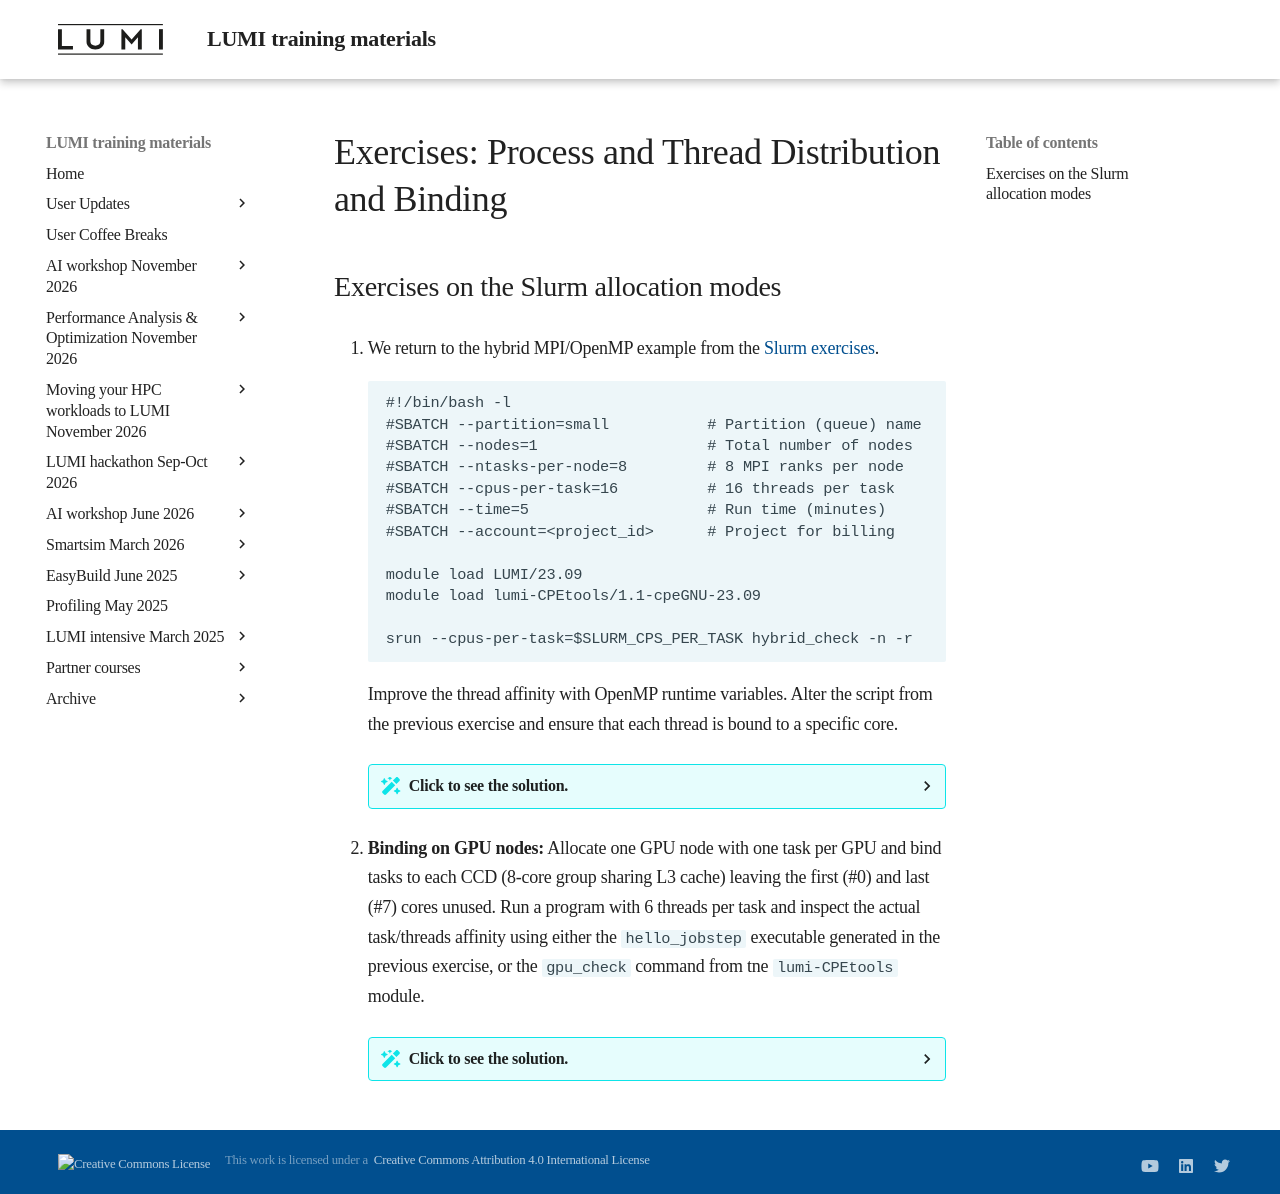

repository: Lumi-supercomputer/LUMI-training-materials · page: 2day-next/E07-Binding/index.html · generator: mkdocs

# Exercises: Process and Thread Distribution and Binding

## Exercises on the Slurm allocation modes


1.  We return to the hybrid MPI/OpenMP example from the
    [Slurm exercises](E06-Slurm.md). 
   
   	```
	#!/bin/bash -l
	#SBATCH --partition=small           # Partition (queue) name
	#SBATCH --nodes=1                   # Total number of nodes
	#SBATCH --ntasks-per-node=8         # 8 MPI ranks per node
	#SBATCH --cpus-per-task=16          # 16 threads per task
	#SBATCH --time=5                    # Run time (minutes)
	#SBATCH --account=<project_id>      # Project for billing

	module load LUMI/23.09
	module load lumi-CPEtools/1.1-cpeGNU-23.09

	srun --cpus-per-task=$SLURM_CPS_PER_TASK hybrid_check -n -r
	``` 

    Improve the thread affinity with OpenMP runtime variables. 
    Alter the script from the previous exercise and ensure that each thread is bound to
    a specific core. 

	??? Solution "Click to see the solution."
		
		Add the following OpenMP environment variables definition to your script:
		
		```
		export OMP_NUM_THREADS=${SLURM_CPUS_PER_TASK}
		export OMP_PROC_BIND=close
		export OMP_PLACES=cores
		```
		
		You can also use an MPI runtime variable to have MPI itself report a cpu mask summary for each MPI rank:
		
		```
		export MPICH_CPUMASK_DISPLAY=1
		```
		
		Note `hybrid_check` and MPICH cpu mask may not be consistent. It is found to be confusing.

		To avoid having to use the `--cpus-per-task` flag, you can also set the environment variable `SRUN_CPUS_PER_TASK`
		instead: 
		
        ```
		export SRUN_CPUS_PER_TASK=16 
		```

		On LUMI this is not strictly necessary as the Slurm SBATCH processing has been modified to set
		this environment variable, but that was a clunky patch to reconstruct some old behaviour of Slurm
		and we have already seen cases where the patch did not work (but that were more complex cases that
		required different environment variables for a similar function).

		The list of environment variables that the `srun` command can use as input, is actually confusing, as
		some start with `SLURM_` but a few start with `SRUN_` while the `SLURM_` equivalent is ignored.

		So we end up with the following script:

		```
		#!/bin/bash -l
		#SBATCH --partition=small           # Partition (queue) name
		#SBATCH --nodes=1                   # Total number of nodes
		#SBATCH --ntasks-per-node=8         # 8 MPI ranks per node
		#SBATCH --cpus-per-task=16          # 16 threads per task
		#SBATCH --time=5                    # Run time (minutes)
		#SBATCH --account=<project_id>      # Project for billing

		module load LUMI/23.09
		module load lumi-CPEtools/1.1-cpeGNU-23.09

		export SRUN_CPUS_PER_TASK=$SLURM_CPUS_PER_TASK

		export OMP_NUM_THREADS=${SLURM_CPUS_PER_TASK}
		export OMP_PROC_BIND=close
		export OMP_PLACES=cores

		export MPICH_CPUMASK_DISPLAY=1

		srun hybrid_check -n -r
		``` 

		Note that MPI returns the CPU mask per process in binary form (a long string of zeros and ones)
		where the last number is for core 0. Also, you'll see that with the OpenMP environment variables
		set, it will look like only one core can be used by each MPI task, but that is because it only
		shows the mask for the main process which becomes OpenMP thread 0. Remove the OpenMP environment
		variables and you'll see that each task now gets 16 possible cores to run on, and the same is true
		for each OpenMP thread (at least when using the GNU compilers, the Cray compilers have different
		default behaviour for OpenMP which actually makes more sense for most scientific computing codes).

2.  **Binding on GPU nodes:**
    Allocate one GPU node with one task per GPU and bind tasks to each CCD (8-core group sharing L3 cache) 
    leaving the first (#0) and last (#7) cores unused. 
	Run a program with 6 threads per task and inspect the actual task/threads affinity
	using either the `hello_jobstep` executable generated in the previous exercise, or the
	`gpu_check` command from tne `lumi-CPEtools` module.

	??? Solution "Click to see the solution."
		
		We can chose between different approaches. In the example below,
		we follow the 
		["GPU binding: Linear GCD, match cores"](07-Binding.md#linear-assignment-of-gcd-then-match-the-cores) 
		slides and we only need to adapt the CPU mask:
		
		```
		#!/bin/bash -l
		#SBATCH --partition=standard-g  # Partition (queue) name
		#SBATCH --nodes=1               # Total number of nodes
		#SBATCH --ntasks-per-node=8     # 8 MPI ranks per node
		#SBATCH --gpus-per-node=8       # Allocate one gpu per MPI rank
		#SBATCH --time=5                # Run time (minutes)
		#SBATCH --account=<project_id>  # Project for billing
		#SBATCH --hint=nomultithread
		
		cat << EOF > select_gpu_$SLURM_JOB_ID
		#!/bin/bash
		export ROCR_VISIBLE_DEVICES=\$SLURM_LOCALID
		exec \$*
		EOF
		chmod +x ./select_gpu_$SLURM_JOB_ID
		
		CPU_BIND="mask_cpu:0xfe000000000000,0xfe00000000000000,"
		CPU_BIND="${CPU_BIND}0xfe0000,0xfe000000,"
		CPU_BIND="${CPU_BIND}0xfe,0xfe00,"
		CPU_BIND="${CPU_BIND}0xfe00000000,0xfe0000000000"
		
		export OMP_NUM_THREADS=6
		export OMP_PROC_BIND=close
		export OMP_PLACES=cores
		
		srun --cpu-bind=${CPU_BIND} ./select_gpu_$SLURM_JOB_ID ./hello_jobstep
		```

		The base mask we need for this exercise, with each first and last core of a chiplet disabled,
		is `01111110` which is `0x7e` in hexadecimal notation.

		Save the job script as `job_step.sh` then simply submit it with sbatch from the directory
		that contains the `hello_jobstep` executable. Inspect the job output.
		
		Note that in fact as this program was compiled with the Cray compiler in the previous exercise,
		you don't even need to use the `OMP_*` environment variables above as the threads are 
		automatically pinned to a single core and as the correct number of threads is derived from
		the affinity mask for each task.

		Or using `gpu_check` instead (and we'll use the `cpeGNU` version again):

		```
		#!/bin/bash -l
		#SBATCH --partition=standard-g  # Partition (queue) name
		#SBATCH --nodes=1               # Total number of nodes
		#SBATCH --ntasks-per-node=8     # 8 MPI ranks per node
		#SBATCH --gpus-per-node=8       # Allocate one gpu per MPI rank
		#SBATCH --time=5                # Run time (minutes)
		#SBATCH --account=<project_id>  # Project for billing
		#SBATCH --hint=nomultithread

		module load LUMI/23.09
		module load lumi-CPEtools/1.1-cpeGNU-23.09
		
		cat << EOF > select_gpu_$SLURM_JOB_ID
		#!/bin/bash
		export ROCR_VISIBLE_DEVICES=\$SLURM_LOCALID
		exec \$*
		EOF
		chmod +x ./select_gpu_$SLURM_JOB_ID
		
		CPU_BIND="mask_cpu:0xfe000000000000,0xfe00000000000000,"
		CPU_BIND="${CPU_BIND}0xfe0000,0xfe000000,"
		CPU_BIND="${CPU_BIND}0xfe,0xfe00,"
		CPU_BIND="${CPU_BIND}0xfe00000000,0xfe0000000000"
		
		export OMP_NUM_THREADS=6
		export OMP_PROC_BIND=close
		export OMP_PLACES=cores
		
		srun --cpu-bind=${CPU_BIND} ./select_gpu_$SLURM_JOB_ID gpu_check -l
		```
